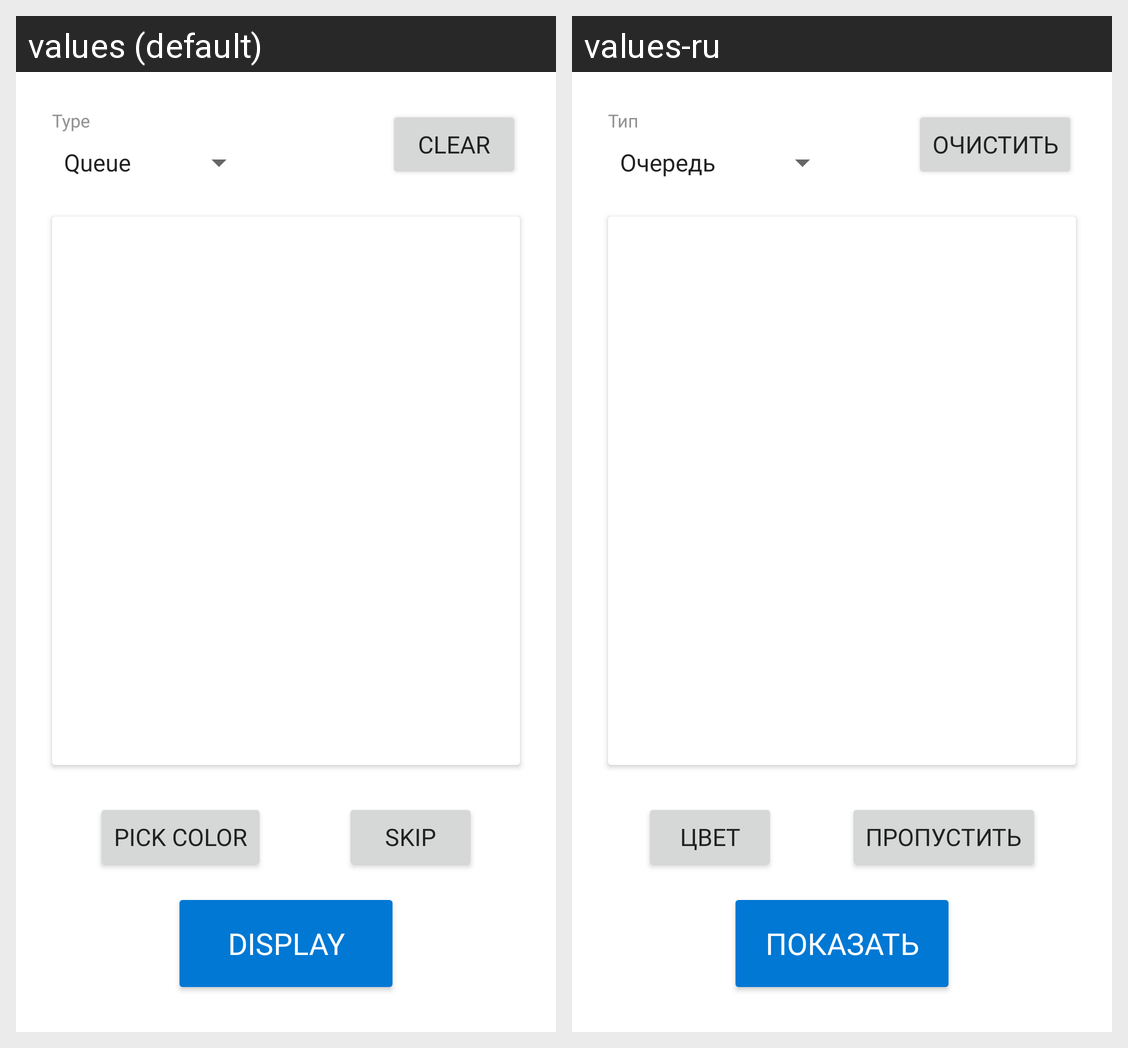

This grid shows one Android layout under two languages. Give, for every string resource on the screen, its name, the default text and each shown locale's text.
Android screen res/layout/fragment_queue.xml rendered under 2 locales, left to right: values (default), values-ru. Device: Nexus 5 (rendered at 1080×1920; each locale shown at half size, 540×960, under a caption strip naming it); theme Theme.Ledpanelcontrolapp.
Strings drawn on this screen, with the default value and each locale's value (text and hints the layout hard-codes, and strings that could not be matched under every locale, appear in the picture but are not listed):

queue_type_text
  values: Type
  values-ru: Тип

clear_text
  values: Clear
  values-ru: Очистить

pick_color_text
  values: Pick Color
  values-ru: Цвет

skip_text
  values: Skip
  values-ru: Пропустить

display_text
  values: Display
  values-ru: Показать
